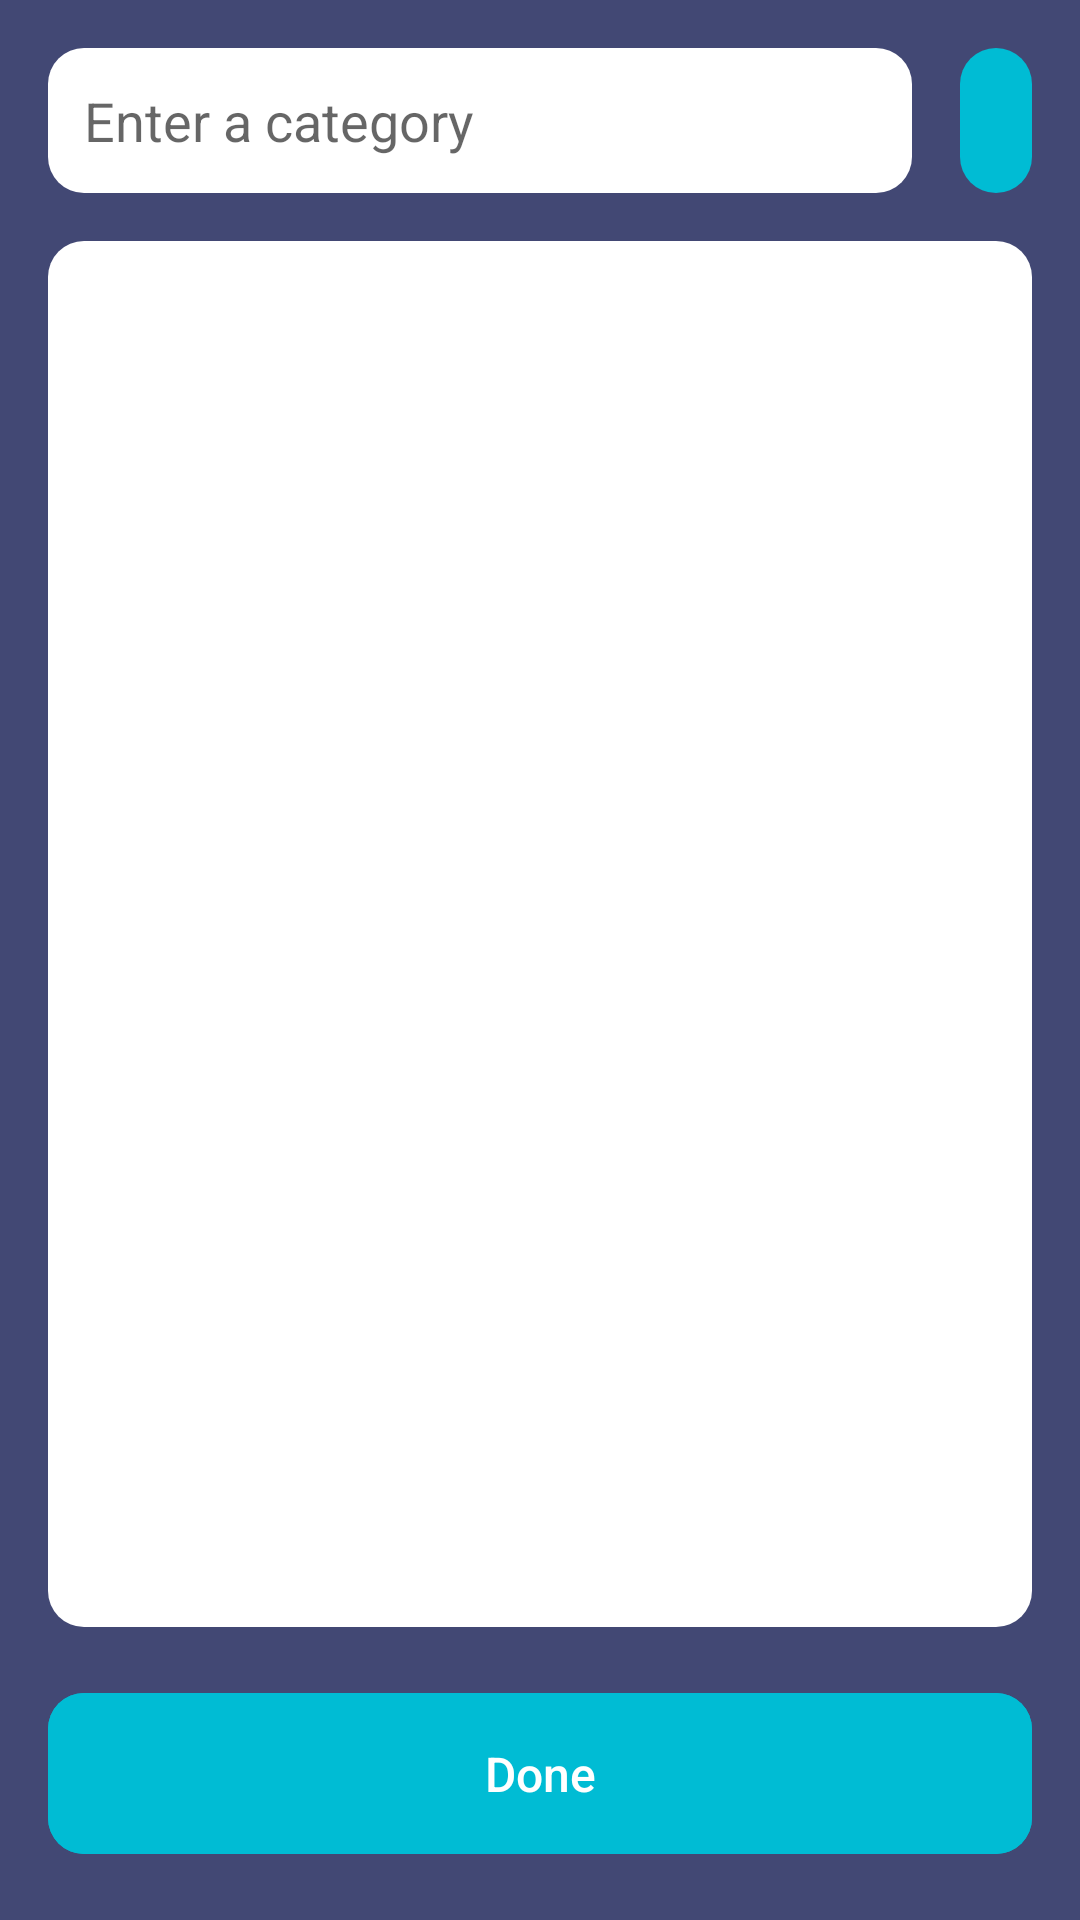

Produce the Android XML layout that renders to this screen, including the resource entries it uses.
<!-- AndroidManifest.xml: application theme AppTheme -->
<!-- res/layout/fragment_category.xml -->
<?xml version="1.0" encoding="utf-8"?>
<androidx.constraintlayout.widget.ConstraintLayout xmlns:android="http://schemas.android.com/apk/res/android"
    xmlns:app="http://schemas.android.com/apk/res-auto"
    xmlns:tools="http://schemas.android.com/tools"
    android:layout_width="match_parent"
    android:layout_height="match_parent"
    android:background="?attr/colorPrimary"
    tools:context=".onboarding.CategoryFragment">

    <androidx.recyclerview.widget.RecyclerView
        android:id="@+id/rvCategoryItems"
        android:layout_width="match_parent"
        android:layout_height="0dp"
        android:layout_margin="@dimen/spacing_m"
        android:background="@drawable/category_rv_bg"
        app:layout_constraintBottom_toTopOf="@+id/btnCompleteOnBoarding"
        app:layout_constraintEnd_toEndOf="parent"
        app:layout_constraintStart_toStartOf="parent"
        app:layout_constraintTop_toBottomOf="@+id/etCategoryName"
        tools:itemCount="5"
        tools:listitem="@layout/category_list_item" />

    <androidx.appcompat.widget.AppCompatEditText
        android:id="@+id/etCategoryName"
        android:layout_width="0dp"
        android:layout_height="wrap_content"
        android:layout_marginStart="@dimen/spacing_m"
        android:layout_marginTop="@dimen/spacing_m"
        android:layout_marginEnd="@dimen/spacing_m"
        android:background="@drawable/category_rv_bg"
        android:hint="Enter a category"
        android:inputType="textPersonName"
        android:padding="12dp"
        app:layout_constraintEnd_toStartOf="@+id/btnAddCategory"
        app:layout_constraintStart_toStartOf="parent"
        app:layout_constraintTop_toTopOf="parent" />

    <ImageView
        android:id="@+id/btnAddCategory"
        android:layout_width="wrap_content"
        android:layout_height="0dp"
        android:layout_marginEnd="@dimen/spacing_m"
        android:background="@drawable/category_rv_bg"
        android:backgroundTint="?attr/colorAccent"
        android:tint="?attr/colorOnPrimary"
        android:padding="12dp"
        android:src="@drawable/ic_add"
        app:layout_constraintBottom_toBottomOf="@+id/etCategoryName"
        app:layout_constraintEnd_toEndOf="parent"
        app:layout_constraintTop_toTopOf="@+id/etCategoryName" />

    <com.google.android.material.button.MaterialButton
        android:id="@+id/btnCompleteOnBoarding"
        style="@style/DefaultButton"
        android:layout_width="0dp"
        android:layout_height="wrap_content"
        android:text="Done"
        android:layout_marginBottom="@dimen/spacing_m"
        android:backgroundTint="?attr/colorAccent"
        app:layout_constraintBottom_toBottomOf="parent"
        app:layout_constraintEnd_toEndOf="@+id/rvCategoryItems"
        app:layout_constraintStart_toStartOf="@+id/rvCategoryItems" />

</androidx.constraintlayout.widget.ConstraintLayout>
<!-- res/layout/category_list_item.xml (included above) -->
<?xml version="1.0" encoding="utf-8"?>
<androidx.constraintlayout.widget.ConstraintLayout xmlns:android="http://schemas.android.com/apk/res/android"
    android:layout_width="match_parent"
    android:layout_height="wrap_content"
    android:padding="@dimen/spacing_s"
    xmlns:app="http://schemas.android.com/apk/res-auto"
    xmlns:tools="http://schemas.android.com/tools">

    <TextView
        android:id="@+id/tvCategoryName"
        style="?attr/textAppearanceBody1"
        android:layout_width="0dp"
        android:layout_height="wrap_content"
        android:layout_marginStart="@dimen/spacing_s"
        android:ellipsize="end"
        android:maxLines="1"
        android:textColor="?attr/colorOnSurface"
        android:textStyle="bold"
        app:layout_constraintBottom_toBottomOf="parent"
        app:layout_constraintEnd_toStartOf="@+id/btnDeleteCategory"
        app:layout_constraintStart_toStartOf="parent"
        app:layout_constraintTop_toTopOf="parent"
        tools:text="General" />

    <ImageView
        android:id="@+id/btnDeleteCategory"
        android:layout_width="wrap_content"
        android:layout_height="wrap_content"
        android:padding="@dimen/spacing_s"
        android:src="@drawable/ic_delete"
        android:tint="?attr/colorError"
        app:layout_constraintBottom_toBottomOf="parent"
        app:layout_constraintEnd_toEndOf="parent"
        app:layout_constraintTop_toTopOf="parent" />

</androidx.constraintlayout.widget.ConstraintLayout>
<!-- resources referenced by this layout -->
<resources>
  <dimen name="spacing_m">16dp</dimen>
  <dimen name="spacing_s">8dp</dimen>
  <!-- drawable category_rv_bg (drawable) -->
  <?xml version="1.0" encoding="utf-8"?>
  <shape xmlns:android="http://schemas.android.com/apk/res/android">
      <solid android:color="?attr/colorSurface"/>
      <corners android:radius="@dimen/til_corner_radius"/>
  </shape>
  <style name="DefaultButton" parent="Widget.MaterialComponents.Button.UnelevatedButton">
          <item name="android:padding">@dimen/padding_button</item>
      </style>
  <style name="AppTheme" parent="Theme.MaterialComponents.Light.NoActionBar">
          <item name="colorPrimary">@color/colorPrimary</item>
          <item name="colorPrimaryDark">@color/colorPrimaryDark</item>
          <item name="colorAccent">@color/colorAccent</item>
          <item name="colorSecondary">@color/colorAccent</item>
          <item name="colorSurface">@color/colorWhite</item>
          <item name="colorError">@color/colorError</item>
          <item name="colorOnPrimary">@color/colorWhite</item>
          <item name="colorOnSurface">@color/colorOnSurface</item>
          <item name="colorOnBackground">@color/colorOnSurface</item>
          <item name="android:colorBackground">@color/colorBackground</item>
          <item name="popupMenuStyle">@style/Widget.MaterialComponents.PopupMenu</item>
          <item name="textAppearanceButton">@style/TextAppearance.App.Button</item>
          <item name="shapeAppearanceSmallComponent">@style/ShapeAppearance.App.SmallComponent</item>
          <item name="materialAlertDialogTheme">@style/DefaultAlertDialog</item>
      </style>
  <dimen name="til_corner_radius">12dp</dimen>
  <dimen name="padding_button">16dp</dimen>
  <color name="colorPrimary">#424874</color>
  <color name="colorPrimaryDark">#393E65</color>
  <color name="colorAccent">#00bcd4</color>
  <color name="colorWhite">#FFFFFF</color>
  <color name="colorError">#f44336</color>
  <color name="colorOnSurface">#B3000000</color>
  <color name="colorBackground">#EFEFEF</color>
  <style name="TextAppearance.App.Button" parent="TextAppearance.MaterialComponents.Button">
          <item name="textAllCaps">false</item>
          <item name="android:letterSpacing">0</item>
          <item name="android:textSize">16sp</item>
      </style>
  <style name="ShapeAppearance.App.SmallComponent" parent="ShapeAppearance.MaterialComponents.SmallComponent">
          <item name="cornerFamily">rounded</item>
          <item name="cornerSize">@dimen/til_corner_radius</item>
      </style>
  <style name="DefaultAlertDialog" parent="ThemeOverlay.MaterialComponents.Dialog.Alert">
          <item name="materialAlertDialogTitleTextStyle">@style/AlertTitleText</item>
          <item name="materialAlertDialogBodyTextStyle">@style/AlertBody</item>
      </style>
  <style name="AlertTitleText" parent="MaterialAlertDialog.MaterialComponents.Title.Text">
          <item name="android:textColor">@color/colorError</item>
          <item name="android:textStyle">bold</item>
          <item name="android:textSize">20sp</item>
      </style>
  <style name="AlertBody" parent="MaterialAlertDialog.MaterialComponents.Body.Text">
          <item name="android:textColor">?attr/colorOnSurface</item>
          <item name="android:textSize">16sp</item>
      </style>
</resources>
